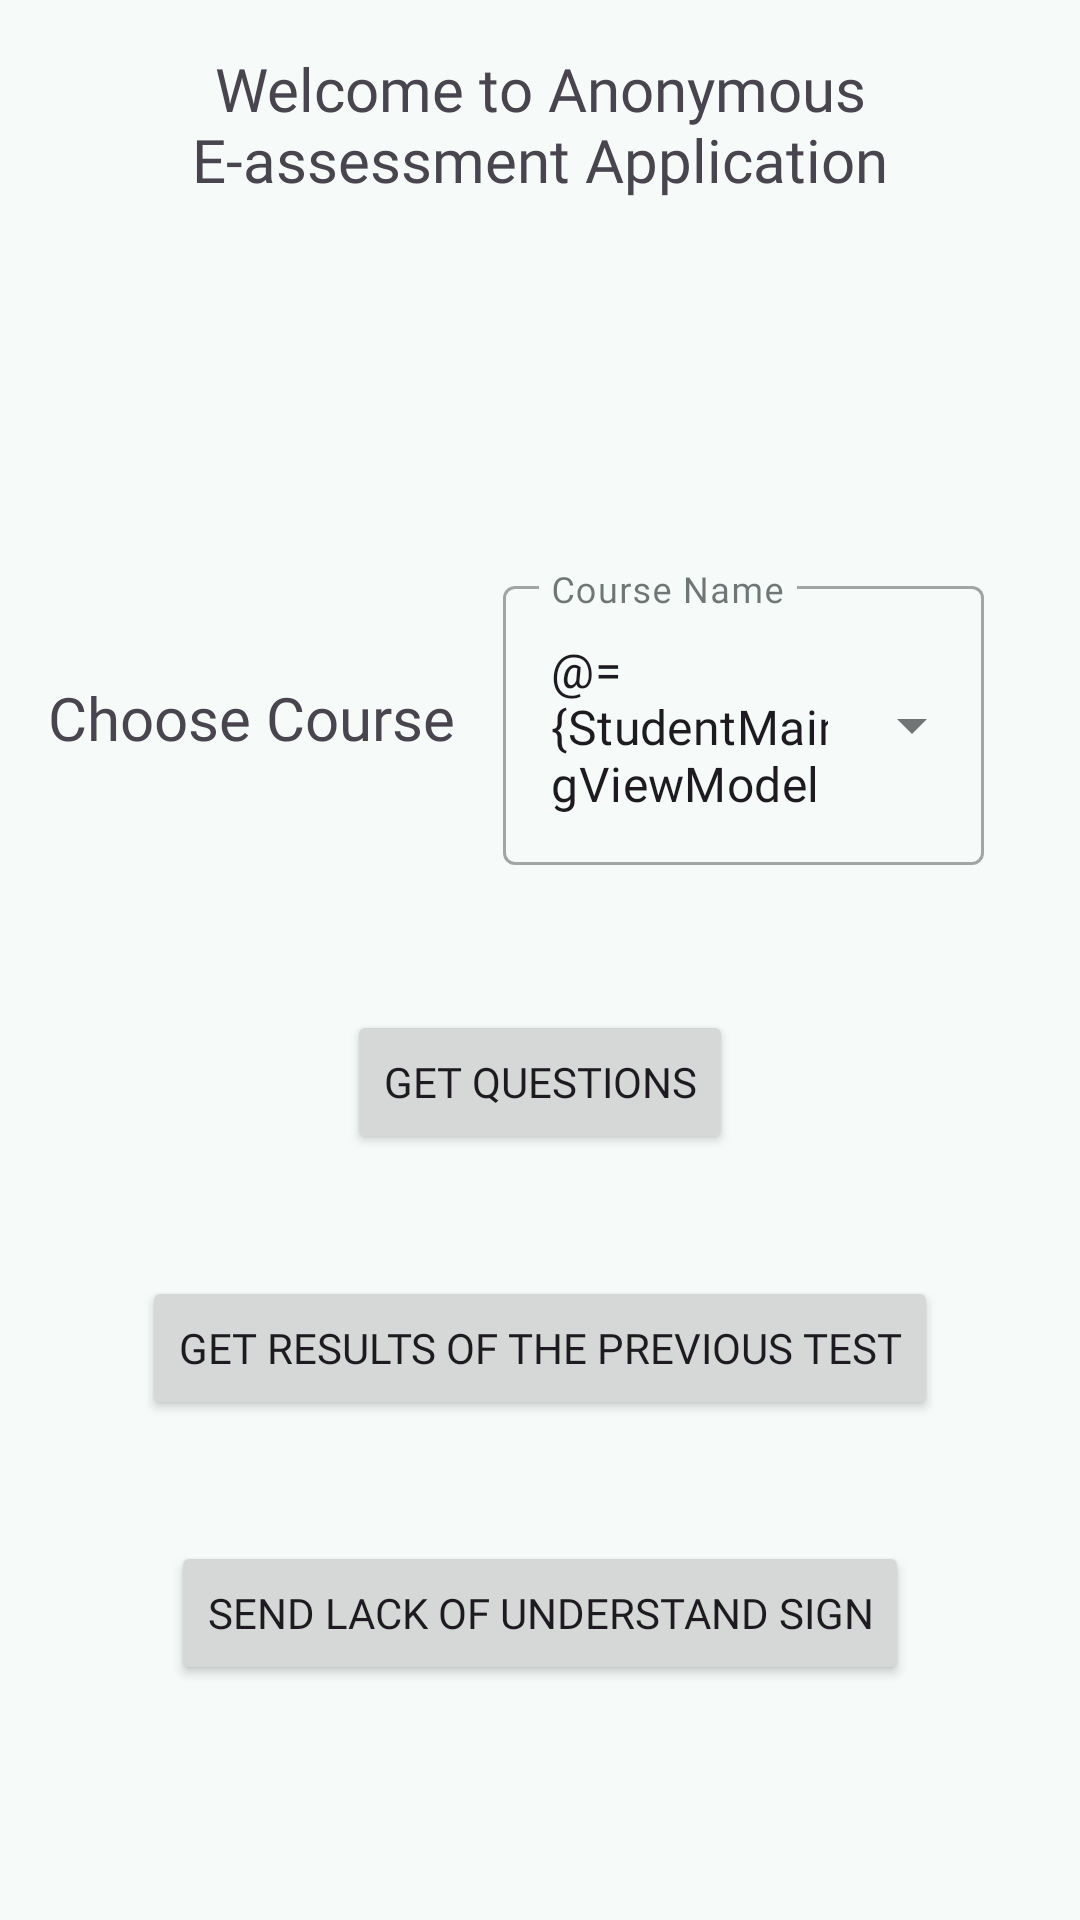

Layout XML and referenced resources for this Android screen:
<!-- AndroidManifest.xml: application theme Theme.AnonymousEassessment -->
<!-- res/layout/fragment_student_main.xml -->
<?xml version="1.0" encoding="utf-8"?>
<layout xmlns:android="http://schemas.android.com/apk/res/android"
    xmlns:tools="http://schemas.android.com/tools"
    xmlns:app="http://schemas.android.com/apk/res-auto">

    <data>
<variable
    name="StudentMainFragViewModel"
    type="com.issasafar.anonymouse_assessment.viewmodels.student.StudentMainFragViewModel" />
    </data>

    <androidx.constraintlayout.widget.ConstraintLayout
        android:padding="@dimen/margin_16dp_size"
        android:layout_width="match_parent"
        android:layout_height="match_parent"
        tools:context=".views.student.ui.main.student.StudentMainFragment">
        <TextView
            android:id="@+id/welcome_message"
            android:layout_width="wrap_content"
            android:layout_height="wrap_content"
            android:fontFamily="@font/roboto_fonts_family"
            android:gravity="center"
            android:text="@string/welcome_text"
            android:textSize="@dimen/headline6"
            app:layout_constraintEnd_toEndOf="parent"
            app:layout_constraintStart_toStartOf="parent"
            app:layout_constraintTop_toTopOf="parent" />

        <TextView
            android:id="@+id/choose_course"
            android:layout_width="wrap_content"
            android:layout_height="wrap_content"
            android:fontFamily="@font/roboto_fonts_family"
            android:text="@string/choose_course"
            android:textSize="@dimen/headline6"
            app:layout_constraintBottom_toBottomOf="parent"
            app:layout_constraintStart_toStartOf="parent"
            app:layout_constraintTop_toBottomOf="@+id/welcome_message"
            app:layout_constraintVertical_bias="0.3" />

        <androidx.constraintlayout.widget.ConstraintLayout
            android:id="@+id/textConstraintLayout"
            android:layout_width="0dp"
            android:layout_height="wrap_content"
            android:layout_margin="@dimen/margin_8dp_size"
            app:layout_constraintBottom_toBottomOf="@+id/choose_course"
            app:layout_constraintEnd_toEndOf="parent"
            app:layout_constraintStart_toEndOf="@+id/choose_course"
            app:layout_constraintTop_toTopOf="@+id/choose_course">



            <com.google.android.material.textfield.TextInputLayout
                android:id="@+id/courseNameInputLayout"
                android:layout_width="0dp"
                android:layout_height="wrap_content"
                android:layout_margin="@dimen/margin_8dp_size"
                style="@style/Widget.MaterialComponents.TextInputLayout.OutlinedBox.ExposedDropdownMenu"
                app:layout_constraintBottom_toBottomOf="parent"
                app:layout_constraintEnd_toEndOf="parent"
                app:layout_constraintStart_toStartOf="parent"
                app:layout_constraintTop_toTopOf="parent">

                <com.google.android.material.textfield.MaterialAutoCompleteTextView
                    android:text="@={StudentMainFragViewModel.courseName}"
                    android:maxLines="3"
                    android:layout_width="match_parent"
                    android:layout_height="match_parent"
                    android:hint="@string/course_name" />
            </com.google.android.material.textfield.TextInputLayout>

        </androidx.constraintlayout.widget.ConstraintLayout>

        <Button
            android:onClick="@{()->StudentMainFragViewModel.getQuestionsClicked()}"
            android:id="@+id/get_questions_button"
            android:layout_width="wrap_content"
            android:layout_height="wrap_content"
            android:text="@string/get_questions"
            app:layout_constraintBottom_toTopOf="@id/get_prev_result"
            app:layout_constraintEnd_toEndOf="parent"
            app:layout_constraintStart_toStartOf="parent"
            app:layout_constraintTop_toBottomOf="@+id/textConstraintLayout"
            app:layout_constraintVertical_chainStyle="spread" />

        <Button
            android:onClick="@{()->StudentMainFragViewModel.getResultsClicked()}"
            android:id="@+id/get_prev_result"
            android:layout_width="wrap_content"
            android:layout_height="wrap_content"
            android:text="@string/get_results_of_the_previous_test"
            app:layout_constraintBottom_toTopOf="@id/send_lack_message"
            app:layout_constraintEnd_toEndOf="@+id/get_questions_button"
            app:layout_constraintStart_toStartOf="@+id/get_questions_button"
            app:layout_constraintTop_toBottomOf="@+id/get_questions_button" />

        <Button
            android:onClick="@{()->StudentMainFragViewModel.sendLackMessageClicked()}"
            android:id="@+id/send_lack_message"
            android:layout_width="wrap_content"
            android:layout_height="wrap_content"
            android:text="@string/send_lack_of_understand_sign"
            app:layout_constraintBottom_toTopOf="@+id/guideline"
            app:layout_constraintEnd_toEndOf="@+id/get_prev_result"
            app:layout_constraintStart_toStartOf="@+id/get_prev_result"
            app:layout_constraintTop_toBottomOf="@+id/get_prev_result" />

        <androidx.constraintlayout.widget.Guideline
            android:id="@+id/guideline"
            android:layout_width="wrap_content"
            android:layout_height="wrap_content"
            android:orientation="horizontal"
            app:layout_constraintGuide_begin="586dp" />
    </androidx.constraintlayout.widget.ConstraintLayout>
</layout>
<!-- resources referenced by this layout -->
<resources>
  <dimen name="headline6">20sp</dimen>
  <dimen name="margin_16dp_size">16dp</dimen>
  <dimen name="margin_8dp_size">8dp</dimen>
  <string name="choose_course">Choose Course</string>
  <string name="course_name">Course Name</string>
  <string name="get_questions">Get Questions</string>
  <string name="get_results_of_the_previous_test">Get Results of the Previous Test</string>
  <string name="send_lack_of_understand_sign">Send lack of understand sign</string>
  <string name="welcome_text">Welcome to Anonymous E-assessment Application</string>
  <style name="Theme.AnonymousEassessment" parent="Base.Theme.AnonymousEassessment">
      <item name="fontFamily">@font/roboto_fonts_family</item>
  
          </style>
  <color name="md_theme_primary">#006A6A</color>
  <color name="md_theme_onPrimary">#FFFFFF</color>
  <color name="md_theme_primaryContainer">#65C3C3</color>
  <color name="md_theme_onPrimaryContainer">#002E2E</color>
  <color name="md_theme_secondary">#436464</color>
  <color name="md_theme_onSecondary">#FFFFFF</color>
  <color name="md_theme_secondaryContainer">#C8EBEA</color>
  <color name="md_theme_onSecondaryContainer">#2E4E4E</color>
  <color name="md_theme_tertiary">#6F518D</color>
  <color name="md_theme_onTertiary">#FFFFFF</color>
  <color name="md_theme_tertiaryContainer">#C9A6E9</color>
  <color name="md_theme_onTertiaryContainer">#361A53</color>
  <color name="md_theme_error">#BA1A1A</color>
  <color name="md_theme_onError">#FFFFFF</color>
  <color name="md_theme_errorContainer">#FFDAD6</color>
  <color name="md_theme_onErrorContainer">#410002</color>
  <color name="md_theme_background">#F6FAF9</color>
  <color name="md_theme_onBackground">#181C1C</color>
  <color name="md_theme_surface">#F6FAF9</color>
  <color name="md_theme_onSurface">#181C1C</color>
  <color name="md_theme_surfaceVariant">#D9E5E4</color>
  <color name="md_theme_onSurfaceVariant">#3E4949</color>
  <color name="md_theme_outline">#6E7979</color>
  <color name="md_theme_outlineVariant">#BDC9C8</color>
  <color name="md_theme_inverseSurface">#2D3131</color>
  <color name="md_theme_inverseOnSurface">#EEF1F1</color>
  <color name="md_theme_inversePrimary">#79D5D5</color>
  <color name="md_theme_primaryFixed">#95F2F2</color>
  <color name="md_theme_onPrimaryFixed">#002020</color>
  <color name="md_theme_primaryFixedDim">#79D5D5</color>
  <color name="md_theme_onPrimaryFixedVariant">#004F50</color>
  <color name="md_theme_secondaryFixed">#C6E9E9</color>
  <color name="md_theme_onSecondaryFixed">#002020</color>
  <color name="md_theme_secondaryFixedDim">#AACDCC</color>
  <color name="md_theme_onSecondaryFixedVariant">#2C4C4C</color>
  <color name="md_theme_tertiaryFixed">#F0DBFF</color>
  <color name="md_theme_onTertiaryFixed">#290A45</color>
  <color name="md_theme_tertiaryFixedDim">#DCB8FC</color>
  <color name="md_theme_onTertiaryFixedVariant">#573A74</color>
  <color name="md_theme_surfaceDim">#D7DBDA</color>
  <color name="md_theme_surfaceBright">#F6FAF9</color>
  <color name="md_theme_surfaceContainerLowest">#FFFFFF</color>
  <color name="md_theme_surfaceContainerLow">#F0F4F4</color>
  <color name="md_theme_surfaceContainer">#EBEFEE</color>
  <color name="md_theme_surfaceContainerHigh">#E5E9E8</color>
  <color name="md_theme_surfaceContainerHighest">#DFE3E2</color>
</resources>
